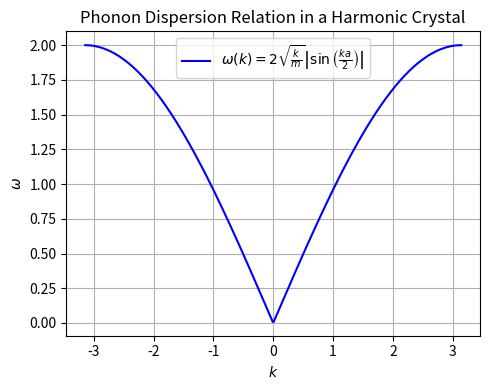

Here is the Python script that generated this plot:
import numpy as np
import matplotlib.pyplot as plt

# 定义参数
k = 1.0  # 弹性常数
m = 1.0  # 质量
a = 1.0  # 晶格常数

# 波矢范围
K = np.linspace(-np.pi/a, np.pi/a, 400)

# 角频率的色散关系
omega = 2 * np.sqrt(k / m) * np.abs(np.sin(K * a / 2))

# 创建图像
plt.figure(figsize=(5, 4))

plt.plot(K, omega, label='$\\omega(k) = 2 \\sqrt{\\frac{k}{m}} \\left| \\sin\\left(\\frac{ka}{2}\\right) \\right|$', color='b')

# 添加图例和标签
plt.title('Phonon Dispersion Relation in a Harmonic Crystal')
plt.xlabel('$k$')
plt.ylabel('$\\omega$')
plt.legend()
plt.grid(True)

# 显示图像
plt.tight_layout()
plt.savefig('phonon.svg', transparent=True)
